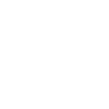
t = 0.00 s
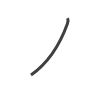
t = 0.75 s
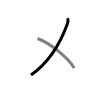
t = 1.50 s
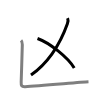
t = 2.50 s
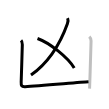
t = 3.25 s
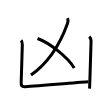
t = 4.00 s

The animated SVG that drew these frames (rendered in a browser with its animation timeline set to each time). Animation: 4 SMIL elements (animate=4); one cycle of 4.00 s.

<svg width="109px" height="109px" viewBox="0 0 px 109px" xmlns="http://www.w3.org/2000/svg" xmlns:xlink="http://www.w3.org/1999/xlink" xml:space="preserve" version="1.1"  baseProfile="full">
<path d="M67.6,18.18c0.59,1.4,0.68,3-0.21,5.47C59.5,45.75,48.38,62.62,31,75.07" style="fill:none;stroke:black;stroke-width:3;opacity:0">
  <animate attributeType="CSS" attributeName="opacity" from="0" to="1" begin="0s" dur="1s" repeatCount="Indefinite" fill="freeze" />
</path>
<path d="M37.5,38.5c12.4,4.45,30.24,18.89,36.72,29.47" style="fill:none;stroke:black;stroke-width:3;opacity:0">
  <animate attributeType="CSS" attributeName="opacity" from="0" to="1" begin="1s" dur="1s" repeatCount="Indefinite" fill="freeze" />
</path>
<path d="M21.06,40.38c1.09,1.09,1.31,2.62,1.26,4.25c-0.17,5.59-0.82,28.74-1.14,37.25c-0.13,3.38,0.08,5.07,3.93,4.84c14.68-0.91,55.67-4.53,63.39-4.97" style="fill:none;stroke:black;stroke-width:3;opacity:0">
  <animate attributeType="CSS" attributeName="opacity" from="0" to="1" begin="2s" dur="1s" repeatCount="Indefinite" fill="freeze" />
</path>
<path d="M89.31,36.63c1.22,1.22,1.69,2.49,1.76,4.25c0.03,0.76-0.61,21.34-1.17,38.38c-0.11,3.32-0.22,6.5-0.33,9.38" style="fill:none;stroke:black;stroke-width:3;opacity:0">
  <animate attributeType="CSS" attributeName="opacity" from="0" to="1" begin="3s" dur="1s" repeatCount="Indefinite" fill="freeze" />
</path>
</svg>
